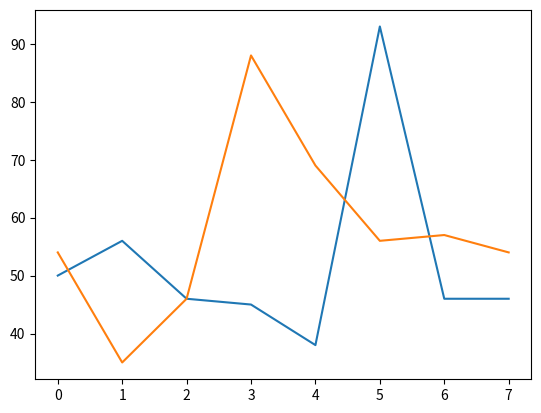

Generate this figure with matplotlib:
import matplotlib.pyplot as plt
import numpy as np


z1=np.array([50,56,46,45,38,93,46,46])
z2=np.array([54,35,46,88,69,56,57,54])

plt.plot(z1)
plt.plot(z2)

# barchart used bar function replace plot function
# plt.bar(z1,z2)

# hist() function
# plt.hist(z1)
# plt.hist(z2)

plt.show()